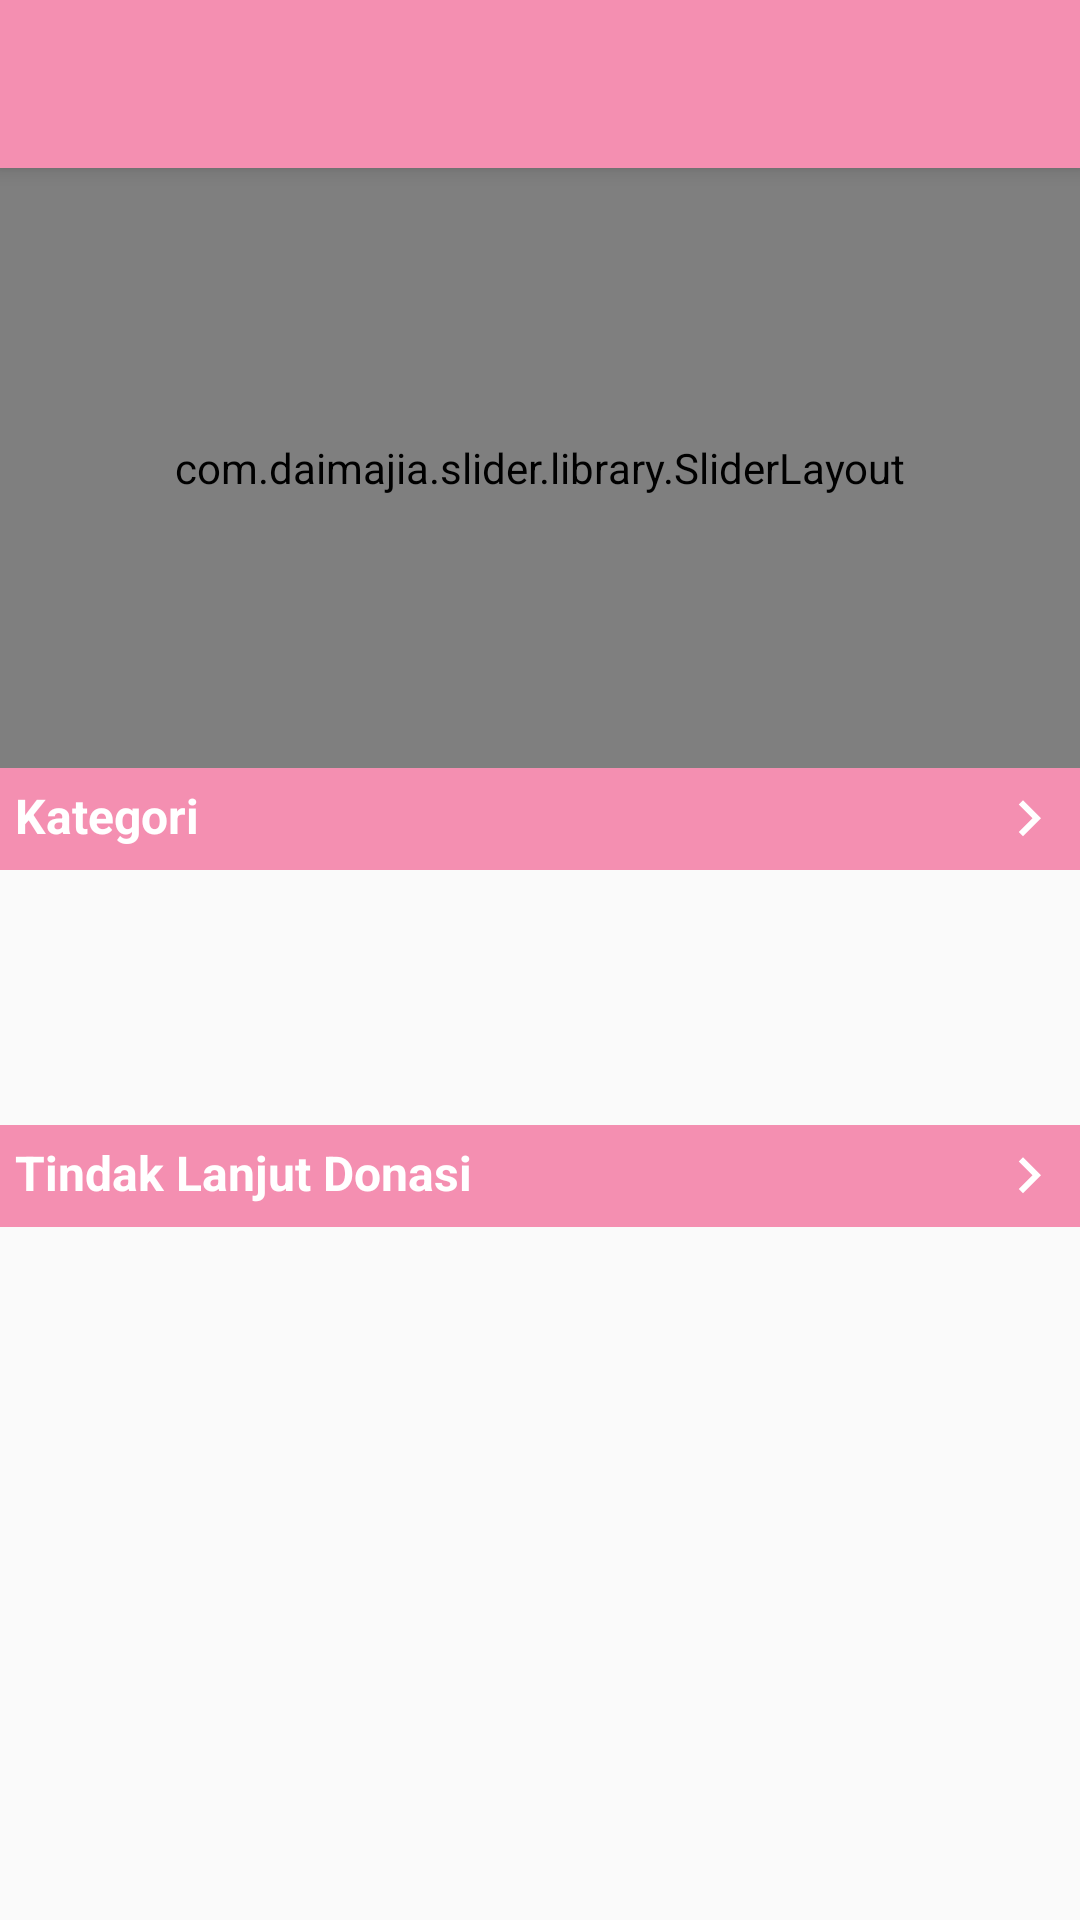

Here is an Android app screen rendered from its layout file. Give the layout XML and the strings, colors and styles it references.
<!-- AndroidManifest.xml: application theme AppTheme -->
<!-- res/layout/activity_landing.xml -->
<?xml version="1.0" encoding="utf-8"?>
<android.support.v4.widget.DrawerLayout xmlns:android="http://schemas.android.com/apk/res/android"
    xmlns:app="http://schemas.android.com/apk/res-auto"
    xmlns:tools="http://schemas.android.com/tools"
    android:id="@+id/drawer_layout"
    android:layout_width="match_parent"
    android:layout_height="match_parent"
    android:fitsSystemWindows="true"
    tools:openDrawer="start">

    <include
        layout="@layout/app_bar_landing"
        android:layout_width="match_parent"
        android:layout_height="match_parent" />

    <android.support.design.widget.NavigationView
        android:id="@+id/nav_view"
        android:layout_width="wrap_content"
        android:layout_height="match_parent"
        android:layout_gravity="start"
        android:fitsSystemWindows="true" />

</android.support.v4.widget.DrawerLayout>
<!-- res/layout/app_bar_landing.xml (included above) -->
<?xml version="1.0" encoding="utf-8"?>
<android.support.design.widget.CoordinatorLayout xmlns:android="http://schemas.android.com/apk/res/android"
    xmlns:app="http://schemas.android.com/apk/res-auto"
    xmlns:tools="http://schemas.android.com/tools"
    android:layout_width="match_parent"
    android:layout_height="match_parent"
    android:fitsSystemWindows="true"
    tools:context=".activity.LandingActivity">

    <android.support.design.widget.AppBarLayout
        android:layout_width="match_parent"
        android:layout_height="wrap_content"
        android:theme="@style/AppTheme.AppBarOverlay">

        <android.support.v7.widget.Toolbar
            android:id="@+id/toolbar"
            android:layout_width="match_parent"
            android:layout_height="?attr/actionBarSize"
            android:background="?attr/colorPrimary"
            app:popupTheme="@style/AppTheme.PopupOverlay" />

    </android.support.design.widget.AppBarLayout>

    <include layout="@layout/content_landing" />

</android.support.design.widget.CoordinatorLayout>
<!-- res/layout/content_landing.xml (included above) -->
<?xml version="1.0" encoding="utf-8"?>
<LinearLayout xmlns:android="http://schemas.android.com/apk/res/android"
    xmlns:app="http://schemas.android.com/apk/res-auto"
    xmlns:tools="http://schemas.android.com/tools"
    android:layout_width="match_parent"
    android:layout_height="match_parent"
    app:layout_behavior="@string/appbar_scrolling_view_behavior"
    tools:context="id.catalina.relove.activity.LandingActivity"
    tools:showIn="@layout/app_bar_landing"
    android:orientation="vertical">

    <com.daimajia.slider.library.SliderLayout
        android:id="@+id/landing_slider"
        android:layout_height="200dp"
        android:layout_width="match_parent"
        android:layout_alignParentRight="true"
        android:layout_alignParentEnd="true" />

    <LinearLayout
        android:id="@+id/landing_category_header"
        android:orientation="horizontal"
        android:layout_width="match_parent"
        android:layout_height="wrap_content"
        android:background="@color/colorPrimary"
        android:padding="5dp">

        <TextView
            android:layout_width="match_parent"
            android:layout_height="wrap_content"
            android:text="Kategori"
            android:id="@+id/landing_category_header_text"
            android:textColor="@color/colorAccent"
            android:textStyle="bold"
            android:textSize="16sp"
            android:drawableTint="@color/colorAccent"
            android:drawableRight="@drawable/ic_arrow_right"/>

    </LinearLayout>

    <android.support.v7.widget.RecyclerView
        android:id="@+id/landing_categories"
        android:layout_width="match_parent"
        android:layout_height="85dp" />

    <LinearLayout
        android:id="@+id/landing_followup_header"
        android:orientation="horizontal"
        android:layout_width="match_parent"
        android:layout_height="wrap_content"
        android:background="@color/colorPrimary"
        android:padding="5dp">

        <TextView
            android:layout_width="match_parent"
            android:layout_height="wrap_content"
            android:text="Tindak Lanjut Donasi"
            android:id="@+id/landing_followup_header_text"
            android:textColor="@color/colorAccent"
            android:textStyle="bold"
            android:textSize="16sp"
            android:drawableTint="@color/colorAccent"
            android:drawableRight="@drawable/ic_arrow_right" />
    </LinearLayout>

    <android.support.v7.widget.RecyclerView
        android:id="@+id/landing_followups"
        android:layout_width="match_parent"
        android:layout_height="match_parent"
        android:layout_marginTop="3dp"
        android:nestedScrollingEnabled="true"/>
</LinearLayout>
<!-- resources referenced by this layout -->
<resources>
  <color name="colorAccent">#FFFFFF</color>
  <color name="colorPrimary">#F48FB1</color>
  <!-- drawable ic_arrow_right (drawable) -->
  <?xml version="1.0" encoding="utf-8"?>
  <vector xmlns:android="http://schemas.android.com/apk/res/android"
      android:width="24dp"
      android:height="24dp"
      android:viewportWidth="24"
      android:viewportHeight="24">
  
      <path
          android:fillColor="#FFFFFF"
          android:pathData="M8.59,16.34 L13.17,11.75 L8.59,7.16 L10,5.75 L16,11.75 L10,17.75 Z" />
      <path
          android:pathData="M0,-0.25 L24,-0.25 L24,23.75 L0,23.75 Z" />
  </vector>
  <style name="AppTheme.AppBarOverlay" parent="ThemeOverlay.AppCompat.Dark.ActionBar">
          <item name="android:textColorPrimary">@color/colorAccent</item>
      </style>
  <style name="AppTheme.PopupOverlay" parent="ThemeOverlay.AppCompat.Light" />
  <style name="AppTheme" parent="Theme.AppCompat.Light.DarkActionBar">
          
          <item name="colorPrimary">@color/colorPrimary</item>
          <item name="colorPrimaryDark">@color/colorPrimaryDark</item>
          <item name="colorAccent">@color/colorAccent</item>
      </style>
  <color name="colorPrimaryDark">#C2185B</color>
</resources>
